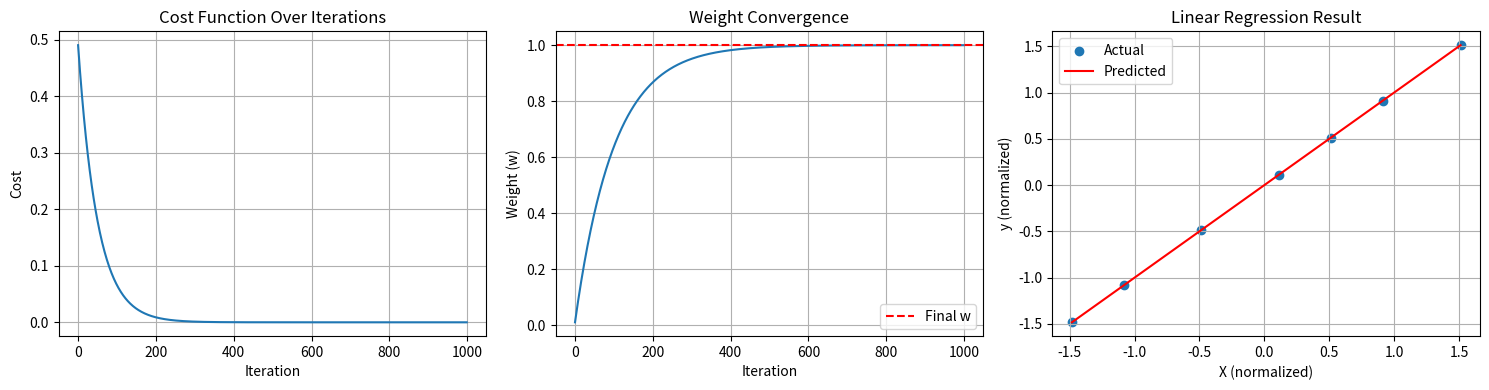
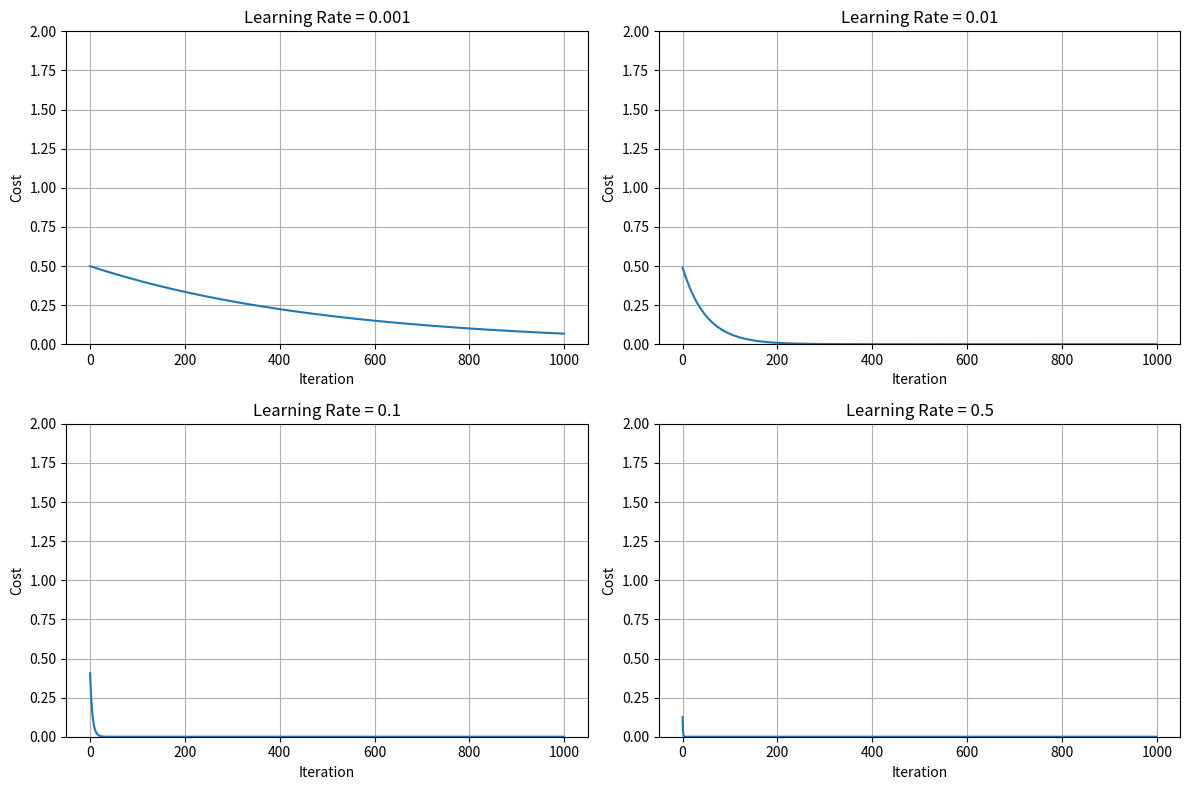

Write the Python code that produced these figures, in order.
import numpy as np
import matplotlib.pyplot as plt

# ============ SIMPLE LINEAR REGRESSION WITH GRADIENT DESCENT ============

# Small dataset: House size vs price
X = np.array([1000, 1200, 1500, 1800, 2000, 2200, 2500])
y = np.array([200000, 240000, 300000, 360000, 400000, 440000, 500000])

# Normalize X for better learning
X = (X - X.mean()) / X.std()
y = (y - y.mean()) / y.std()

def compute_cost(X, y, w, b):
    """
    Compute cost function: J = (1/2m) * sum((f(x) - y)^2)
    where f(x) = w*x + b
    """
    m = len(X)
    f_x = w * X + b
    cost = np.sum((f_x - y) ** 2) / (2 * m)
    return cost

def compute_gradients(X, y, w, b):
    """
    Compute gradients dJ/dw and dJ/db
    dJ/dw = (1/m) * sum((f(x) - y) * x)
    dJ/db = (1/m) * sum((f(x) - y))
    """
    m = len(X)
    f_x = w * X + b
    dw = np.sum((f_x - y) * X) / m
    db = np.sum(f_x - y) / m
    return dw, db

def gradient_descent(X, y, w_init, b_init, learning_rate, iterations):
    """
    Run gradient descent algorithm
    """
    w = w_init
    b = b_init
    cost_history = []
    w_history = []
    b_history = []
    
    for i in range(iterations):
        # Compute gradients
        dw, db = compute_gradients(X, y, w, b)
        
        # Update parameters
        w = w - learning_rate * dw
        b = b - learning_rate * db
        
        # Store cost and parameters
        cost = compute_cost(X, y, w, b)
        cost_history.append(cost)
        w_history.append(w)
        b_history.append(b)
        
        # Print progress every 100 iterations
        if i % 100 == 0:
            print(f"Iteration {i}: Cost = {cost:.6f}, w = {w:.4f}, b = {b:.4f}")
    
    return w, b, cost_history, w_history, b_history

# ============ RUN GRADIENT DESCENT ============

# Initial values
w_init = 0.0
b_init = 0.0
learning_rate = 0.01
iterations = 1000

# Run optimization
w_final, b_final, cost_hist, w_hist, b_hist = gradient_descent(
    X, y, w_init, b_init, learning_rate, iterations
)

print(f"\nFinal parameters:")
print(f"w (weight) = {w_final:.4f}")
print(f"b (bias) = {b_final:.4f}")
print(f"Final cost = {cost_hist[-1]:.6f}")

# ============ VISUALIZE RESULTS ============

fig, axes = plt.subplots(1, 3, figsize=(15, 4))

# 1. Cost function over iterations
axes[0].plot(cost_hist)
axes[0].set_xlabel('Iteration')
axes[0].set_ylabel('Cost')
axes[0].set_title('Cost Function Over Iterations')
axes[0].grid()

# 2. Weight convergence
axes[1].plot(w_hist)
axes[1].axhline(y=w_final, color='r', linestyle='--', label='Final w')
axes[1].set_xlabel('Iteration')
axes[1].set_ylabel('Weight (w)')
axes[1].set_title('Weight Convergence')
axes[1].legend()
axes[1].grid()

# 3. Predictions vs Actual
f_x = w_final * X + b_final
axes[2].scatter(X, y, label='Actual')
axes[2].plot(X, f_x, color='red', label='Predicted')
axes[2].set_xlabel('X (normalized)')
axes[2].set_ylabel('y (normalized)')
axes[2].set_title('Linear Regression Result')
axes[2].legend()
axes[2].grid()

plt.tight_layout()
plt.show()

# ============ UNDERSTAND THE PROCESS ============

print(f"\n✓ How gradient descent works:")
print(f"1. Start with random w={w_init}, b={b_init}")
print(f"2. Compute cost: {cost_hist[0]:.6f}")
print(f"3. Compute gradients (direction to minimize)")
print(f"4. Update w = w - learning_rate * dw")
print(f"5. Update b = b - learning_rate * db")
print(f"6. Repeat 1000 times")
print(f"7. Final w={w_final:.4f}, b={b_final:.4f}, cost={cost_hist[-1]:.6f}")
print(f"\n✓ Key insight: We 'walk down' the cost function using gradients!")

# ============ EXPERIMENT: DIFFERENT LEARNING RATES ============

learning_rates = [0.001, 0.01, 0.1, 0.5]
results = {}

plt.figure(figsize=(12, 8))

for idx, lr in enumerate(learning_rates, 1):
    w, b, cost_hist, _, _ = gradient_descent(
        X, y, 0.0, 0.0, lr, 1000
    )
    results[lr] = (w, b, cost_hist)
    
    plt.subplot(2, 2, idx)
    plt.plot(cost_hist)
    plt.title(f'Learning Rate = {lr}')
    plt.xlabel('Iteration')
    plt.ylabel('Cost')
    plt.ylim([0, 2])
    plt.grid()

plt.tight_layout()
plt.show()

print("\nComparison:")
for lr, (w, b, cost_hist) in results.items():
    print(f"LR={lr}: Final cost={cost_hist[-1]:.6f}, w={w:.4f}")
